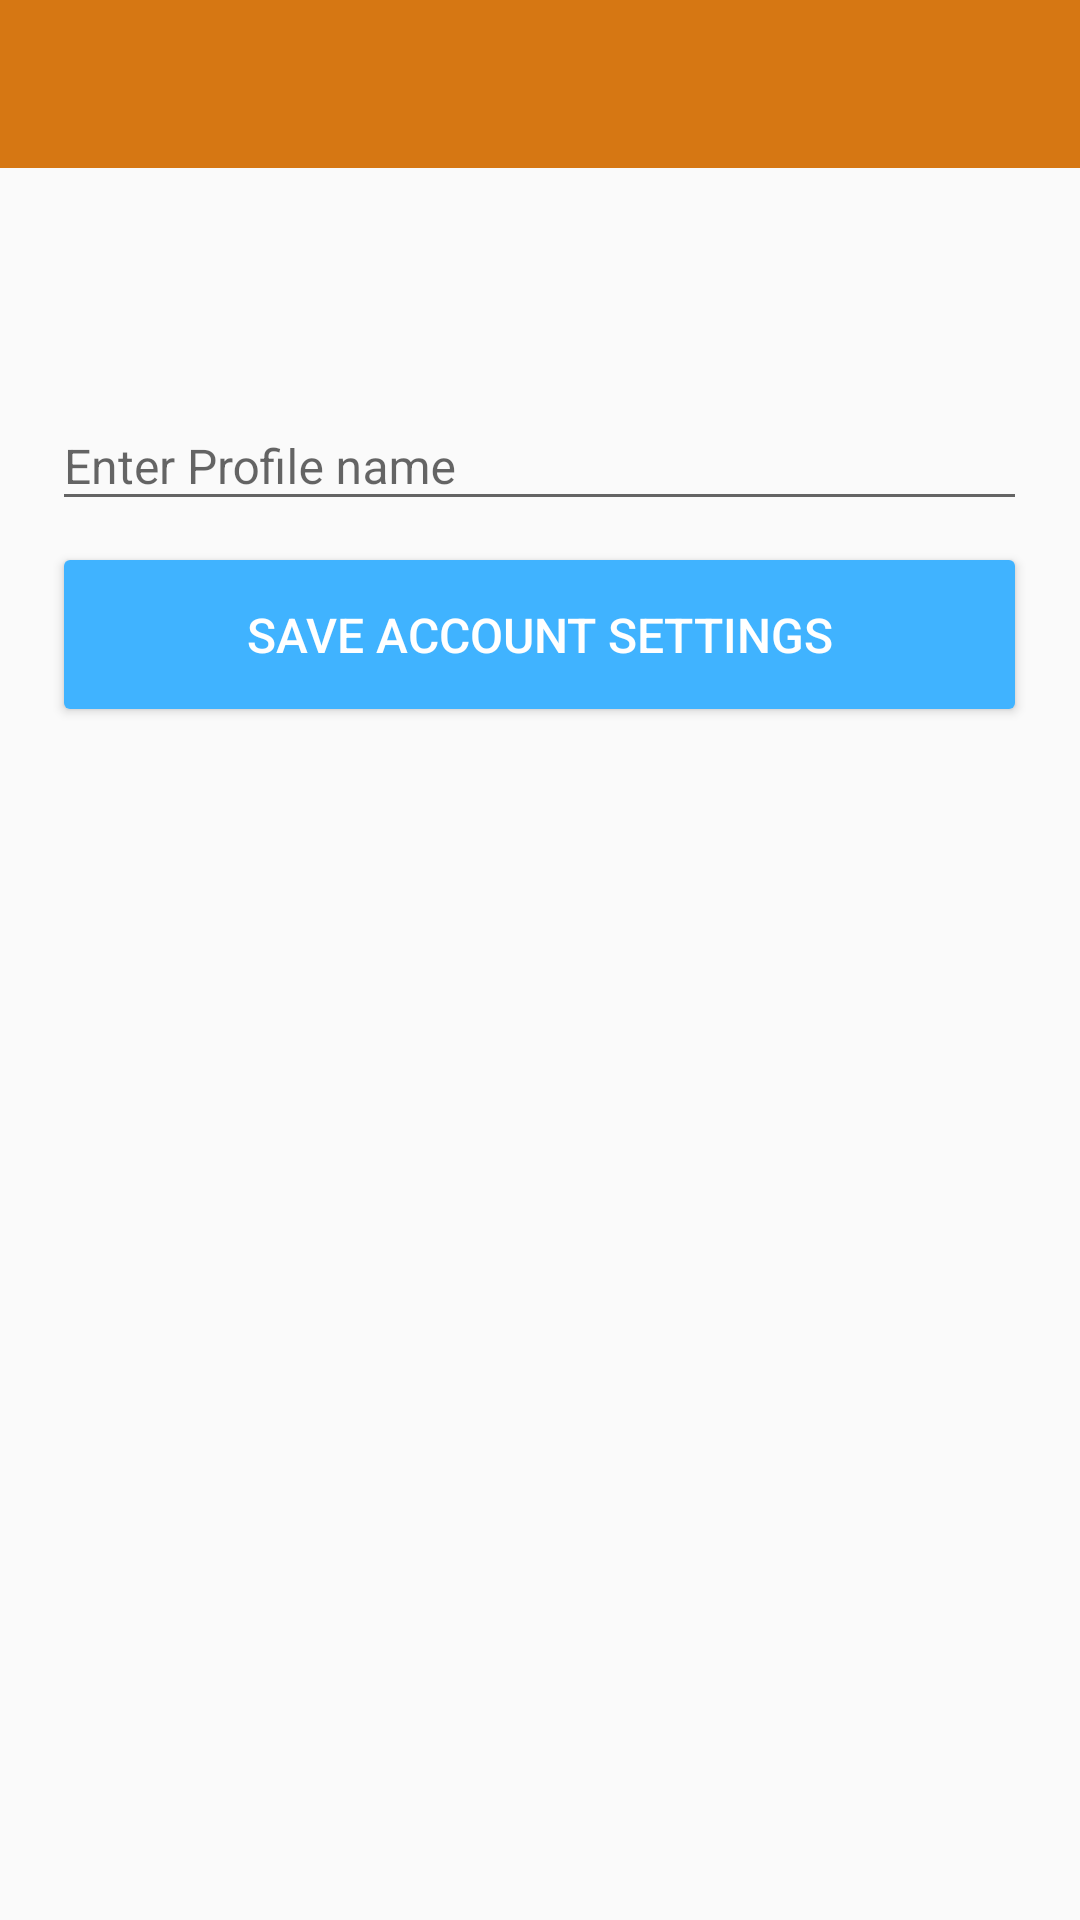

Reconstruct the res/layout file that produces this screen, plus the resources it refers to.
<!-- AndroidManifest.xml: application theme AppTheme -->
<!-- res/layout/activity_setup.xml -->
<?xml version="1.0" encoding="utf-8"?>
<RelativeLayout xmlns:android="http://schemas.android.com/apk/res/android"
    xmlns:app="http://schemas.android.com/apk/res-auto"
    xmlns:tools="http://schemas.android.com/tools"
    android:layout_width="match_parent"
    android:layout_height="match_parent"
    tools:context=".Settings">

    <LinearLayout
        android:layout_width="match_parent"
        android:layout_height="match_parent"
        android:gravity="top|center"
        android:orientation="vertical">

        <android.support.v7.widget.Toolbar
            android:id="@+id/setup_toolbar"
            android:layout_width="match_parent"
            android:layout_height="?android:attr/actionBarSize"
            android:background="@color/colorPrimary"
            android:theme="@style/ThemeOverlay.AppCompat.Dark.ActionBar"
            app:popupTheme="@style/ThemeOverlay.AppCompat.Light" />

        <ProgressBar
            android:id="@+id/setup_progress"
            style="?android:attr/progressBarStyleHorizontal"
            android:layout_width="match_parent"
            android:layout_height="wrap_content"
            android:indeterminate="true"
            android:visibility="invisible" />


        <LinearLayout
            android:layout_width="match_parent"
            android:layout_height="332dp"
            android:gravity="top|center"
            android:orientation="vertical">

            <LinearLayout
                android:layout_width="325dp"
                android:layout_height="130dp"
                android:layout_marginBottom="93dp"
                android:layout_marginTop="50dp"
                android:focusable="true"
                android:focusableInTouchMode="true"
                android:orientation="vertical">

                <android.support.design.widget.TextInputLayout
                    android:layout_width="match_parent"
                    android:layout_height="wrap_content"
                    android:paddingBottom="2dp"
                    android:paddingTop="2dp">

                    <android.support.design.widget.TextInputEditText
                        android:id="@+id/setup_name"
                        android:layout_width="match_parent"
                        android:layout_height="wrap_content"
                        android:hint="Enter Profile name"
                        android:inputType="textCapWords"
                        android:textColor="@android:color/darker_gray"
                        android:textSize="16sp" />

                </android.support.design.widget.TextInputLayout>

                <Button
                    android:id="@+id/setup_btn"
                    style="@style/Base.Widget.AppCompat.Button.Colored"
                    android:layout_width="match_parent"
                    android:layout_height="wrap_content"
                    android:layout_marginTop="5dp"
                    android:paddingBottom="20dp"
                    android:paddingTop="20dp"
                    android:text="@string/setup_btn_name_text"
                    android:textSize="16sp" />

            </LinearLayout>

        </LinearLayout>

    </LinearLayout>


</RelativeLayout>
<!-- resources referenced by this layout -->
<resources>
  <color name="colorPrimary">#D67713</color>
  <string name="setup_btn_name_text">Save Account Settings</string>
  <style name="AppTheme" parent="Theme.AppCompat.Light.NoActionBar">
          
          <item name="colorPrimary">@color/colorPrimary</item>
          <item name="colorPrimaryDark">@color/colorPrimaryDark</item>
          <item name="colorAccent">@color/colorAccent</item>
      </style>
  <color name="colorPrimaryDark">#E993A8</color>
  <color name="colorAccent">#40B3FF</color>
</resources>
